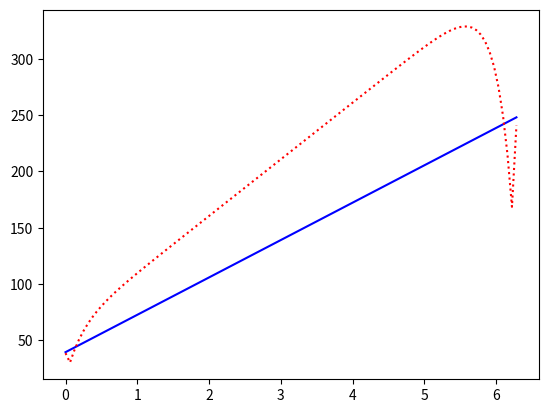

This chart was generated by the following Python code:
# -*- coding: utf-8 -*-
"""
Created on Sun Nov 22 11:01:42 2020
@author: johna
"""


# MECE 6397, SciComp, Grad Student Project

# 2-D Diffusion Problem 
#Carryout integration intill steady state solution is reached
#used ghost node method for nuemann boundary conditions
#https://github.com/jeander5/MECE_6397_Project

#imports
import math
import numpy as np
import matplotlib.pyplot as plt
from math import sin as sin
from math import cos as cos
#from mpl_toolkits import mplot3d

#Domain of interest
#a_x<x<b_x and a_y<y<b_y
#note not greater than or equal to

a_x = 0 
a_y = 0
b_x = 2*math.pi
b_y = 2*math.pi

#Boundary Conditions
#TOP: u(x,y=by)=f_a(x)
#BOTTOM: u(x,y=ay)=ga(x)
#LEFT: NEUMANN: dudx(x=ax)=0
#defining v here to be consistent and changeable
v=0
#RIGHT: This is a the big one 
#g_a(bx) +(y-a_y)/(b_y-a_y) *[f_a(b_x)-g_a(b_x)]

#Initial conditions, are just zero for all points, INSIDE the boundary
#U(x,y,t)=0
#I will still define this.
Uo=0


#Defining Functions

def thomas_alg_func(a,b,c,f):
    """solves tridiagonal matrix"""
#inputs are vectors containing the tridiagonal elements and right hand side
    N=len(a)
#storage vectors    
    u_appx = [0]*N
    alpha = [0]*N
    g = [0]*N
#Following the pseudocode
#Zeroth element of this list corresponds to the first subscript in Thomas Algorithm
    alpha[0] = a[0]
    g[0] = f[0]
    for j in range(1, N):
        alpha[j] = a[j]-(b[j]/alpha[j-1])*c[j-1]
        g[j] = f[j]-(b[j]/alpha[j-1])*g[j-1]
    u_appx[N-1] = g[N-1]/alpha[N-1]
    for j in range(1, N):
        u_appx[-1-j] = (g[-1-j]-c[-1-j]*u_appx[-j])/alpha[-1-j]
    return u_appx    

#lets bring in that discretize the interval function
def DIF(L ,N):
    """discretizes an interval with N interior points"""
#Inputs are interval length number of interior points  
#Returns the discretize domain and the interval spacing
#Includes endpoints    
    h = L/(N+1)
    x = np.linspace(0, L, N+2)
    return(x, h)

#The given functions f and g
#these functions control the boundary conditions
#vector inputs for these functions must include the endpoints

def given_f(x, a):
    """returns the f(x) values """
#inputs are the x points and the constant in the expression
    func_vals = [x*(x-a)*(x-a) for x in x]
    return func_vals   

def given_g(x,a):
    """returns the f(x) values for the given function"""
#inputs are the x points and the constant in the expression
    func_vals = [cos(x)*(x-a)*(x-a) for x in x]
    return func_vals   

#im gonna call this function RIGHT for now

def RIGHT(y, a_x, a_y, b_x, b_y):
    """returns the RIGHT Boundary condition values for this problem"""    
#inputs are the boundary points of the domainand the discretized y values
# I will just break this equation up for now     
    uno = cos(b_x)*(b_x-a_x)*(b_x-a_x)
    dos = [(y-a_y)/(b_y-a_y) for y in y]
    tres = b_x*(b_x-a_x)*(b_x-a_x)-uno
    func_vals= [uno + dos*tres for dos in dos]
    return func_vals  

#Number of discretized points
#Number of internal x points
N_x=100
#Number of internal y points
N_y=100
#just using the same number of points for x and y beccareful with this. i will have to go back and change later...maybe    
N=N_x
    
#calling the DIF
x, dx = DIF(b_x,N_x)
y, dy = DIF (b_y,N_y)

#lengths, defined here so they wont need to be calculated else where
len_x=len(x)
len_y=len(y)

#Sol is solution matrix for the nth time step
Sol = np.ones((len_x,len_y))

#Applying Boundary Conditions
#Left, is the neumann
#Sol[:,0]
#Right
Sol[:,-1]=RIGHT(y, a_x, a_y, b_x, b_y)
##Bottom
Sol[0,:]=given_g(x, a_x)
##Top
Sol[-1,:]=given_f(x, a_x)
##Applying Initial condiots
Sol[1:-1,1:-1]=Uo

#And i will do that right now...
#approximating( u^n_0,k) with a three point forward approximation)
#I will make a function for this and keep it here for now.
def TPFF(col1,col2,v,dx):
    N=len(col1)
    col0=np.ones(N)
    for k in range(0,N):
        col0[k]=-3*col1[k]+4*col2[k]+v*2*dx
#        col0[k]=1*k+k*k/N+1.75
    return col0

##now I will define Sol_next, using copy()
Sol_next=Sol.copy()
#im doing this before apply the 3 point forward method.
Sol[1:-1,0]=TPFF(Sol[1:-1,1],Sol[1:-1,2],v,dx)      
    
 

# =============================================================================
#  Neumann Boundary Condtion, Left, x=ax=0, GHOST NODE METHOD
# =============================================================================

#first im gonna define the Tridiagonal elements, which are the constants from the Crank Nicolson Scheme

#also a delta t, and I geuss a D
dt=0.1
D=1
#and dx=dy
mu=D*dt/(dx*dx)
#im using mu so I dont have to mispell lambda as lamda
a=(1+mu)
b=-mu/2
c=-mu/2
d=(1-mu)

# =============================================================================
# ADI-Method
# =============================================================================
#Half value matrix, for u(t=n+1/2)
HVM=Sol.copy()

#its quicker just to make a copy rather tahn define a blank matrix and reapply the boundary conditions to the half value matrix
#
# =============================================================================
# #Step "A":The t=n to t=n+ 1/2 step
# =============================================================================
rhs_a=np.ones(N+1)
#rhs for step a is (N+1) because of the ghost node


#Pre thomas algorithm set up
#okay, the a,b,c and vectors, (N+1) because of ghost node
#its fine that these are lists and not real numpy arrays
#these dont change
av= [a]*(N+1)
bv= [b]*(N+1)
#different first input because of ghost node
#bv[0]=b+c
cv= [c]*(N+1)
#this actually needs to be cv[0], that shouldnt be the issue though
cv[0]=b+c

#need to do this N times, for k=1,2..N
#okay, this is why I was confused before, In the step B I have j as my outter loop index
#and in step A I have k as my outter loop index.
#I still need to call the correct elemetns though, it will just be different for both steps


for k in range(1,N+1):
##for now I will just redefine inside for troubleshooting purposes    
    rhs_a = np.ones(N+1)
##first eq different    
    rhs_a[0] = -b*Sol[k-1, 0] + d*Sol[k, 0] - c*Sol[k+1, 0]
    ##middle eqs
    for j in range(1, N):
        rhs_a[j] = -b*Sol[k-1, j] + d*Sol[k, j] - c*Sol[k+1, j]
##last eq different
    rhs_a[-1] = -b*Sol[k-1,-2] + d*Sol[k,-2] - c*Sol[k+1,-2] - c*HVM[k,-1]   
    HVM[k,0:-1]=thomas_alg_func(av,bv,cv,rhs_a)
#right now, this all the n+1/2 values,
 
# =============================================================================
# #Step "B" the t=n+1/2 to t=n+1
# =============================================================================
#!must solve one column at a time to preserve tridiagonal structure
#rhs_b is composed from these t= n+1/2 (half vals) 
rhs_b=np.ones(N)

#okay rhs b still is N long, I just need to do the steps N+1 one times    
#which means I need to redine my or make new thomas algorith vectors. I will just make new ones.
av_b= [a]*(N)
bv_b= [b]*(N)
cv_b= [c]*(N)    

#first all the u(0,k) for k=1,2...N) really its Ny, I need to be careful here I was just using N above       
#these are a little different because of the ghost node.
#first equation different
rhs_b[0]= -b*(HVM[1, 1]+2*dx*v) + d*HVM[1, 0] - c*HVM[1, 1] -b*Sol_next[0,0]
#middle eqs
for k in range(2, N):
    rhs_b[k-1] = -b*(HVM[k, 1]+2*dx*v) + d*HVM[k, 0] - c*HVM[k, 1]
#last equation different
    rhs_b[-1]= -b*(HVM[N, 1]+2*dx*v) + d*HVM[N, 0] - c*HVM[N, 1] - c*Sol_next[N+1,0]
Sol_next[1:-1,0]=thomas_alg_func(av_b,bv_b,cv_b,rhs_b)

#now for the next ones, u(j,k) for for j=1,2...N and k=1,2...N)


#OKAY YES! This is now behaving as I was expecting. It was part a coding issue and part my own fault.
#I had seperate parts for j=0 and j=1:N, and I think they both had a slight error in them. In one sectioon I wasnt
#doing the k for 2,N and in the other I was doing 2,N+1 and rewriting over it.
#The issue was I was using k as an idex in that first equation,  where k was still set to N from the previous loop ayayayayay
#THAT WAS AN ISSUE
#okay also wait now with out the sperate first part my u90,j) values dont look so hot. ah because im going j-1 which is accesing
#the right boundary conditions,
#So i either need to recode this or keep the two seperate, One for j=0, and one for j=1;N


for j in range(1,N+1):
# =============================================================================
#     VERY IMPORTANT THIS NEXT LINE! AMATUER ISSUE BUT I FORGOT IT.
#    ALWAYS PAY ATTENTION TO YOUR INDICES YOU JABRONI!
# =============================================================================
#!!!!!!!!!!
    k=1
#k needs to be reset to one before applying that first equation.    
#for j in range(1,15):  
#just redifining rhs_every time ever for now while im still trouble shooting   
    rhs_b=np.ones((N))  
#Okay I think that just fixed it, I still had N+1 right there! Lets hope so
#No that wasnt it. For large N this is Wrong, the behavior near the Boundaries isnt what I would expect
#maybe advancing the time much further will solve the problem but I dont think so    
#first equation different
    rhs_b[0]= -b*HVM[k, j-1] + d*HVM[k, j] - c*HVM[k, j+1] -b*Sol_next[k-1, j]
#middle eqs
    for k in range(2, N):
        rhs_b[k-1] = -b*HVM[k, j-1] + d*HVM[k, j] - c*HVM[k, j+1]
#last equation different
    rhs_b[-1]= -b*HVM[N, j-1] + d*HVM[N, j] - c*HVM[N, j+1]-c*Sol_next[N+1, j]
    Sol_next[1:-1,j]=thomas_alg_func(av_b,bv_b,cv_b,rhs_b)
#    
#okay the issue is in the HVM, the values just arent correct. I will find what is wrong.
#maybe not the middle values all approach zero    
#but they are doing it way to quickly, the 2nd row and the penultimate row seem okay I guess
#but the 3rd row and the 3rd to last row go to zero way too quickly for many differetn N's
#it may be a coding error or maybe I appleid the scheme wrong :( :( ;(
#it could be that three point forward method messing me up 

#I dont think there was any issue. I got rid of the s and m indices and went back to j and k    
    
#you know what maybe advancing the time will make it better.
#but lets first double check all the ADI part A stuff.  
#fig, ax = plt.subplots()
#plt.grid(1)
###plt.plot(y,Sol[4,:],'-.c')
###plt.plot(y,HVM[4,:],':r')
###plt.plot(y,Sol_next[4,:],'-b')
#bottom    
#plt.plot(y,Sol_next[0,:],'-b') 
#plt.plot(y,Sol_next[1,:],':r')
#top    
#plt.plot(y,Sol_next[-1,:],'-b') 
#plt.plot(y,Sol_next[-2,:],':r')
#left
#plt.plot(y,Sol_next[:,0],'-b') 
#plt.plot(y,Sol_next[:,1],':r')
#right    
plt.plot(y,Sol_next[:,-1],'-b') 
plt.plot(y,Sol_next[:,-2],':r')           
###    right now I think the issue is in the last equation, the u(N,k) equation
##ax.legend(['u(0,y,t^n)','u(x_1,y,t^n+1)'])
#plt.xlabel('x')
#plt.ylabel('u(x,y,t)')
#ax.title.set_text('Bottom boundary condition and u(x,y_1,t^n+1) \n $\Delta$x=$\Delta$y=%s units, $\Delta$ t= %s s, $\mu$= %s'
#                   %(round(dx,4),round(dt,4),round(mu,4)))  
#ax.title.set_text('Right boundary condition and u(x_N,y,t^n+1) \n $\Delta$x=$\Delta$y=%s units, $\Delta$ t= %s s, $\mu$= %s'
#                   %(round(dx,4),round(dt,4),round(mu,4)))
#ax.title.set_text('u(0,y,t^n) and u(x_1,y,t^n+1) \n $\Delta$x=$\Delta$y=%s units, $\Delta$ t= %s s, $\mu$= %s'
#                   %(round(dx,4),round(dt,4),round(mu,4)))    